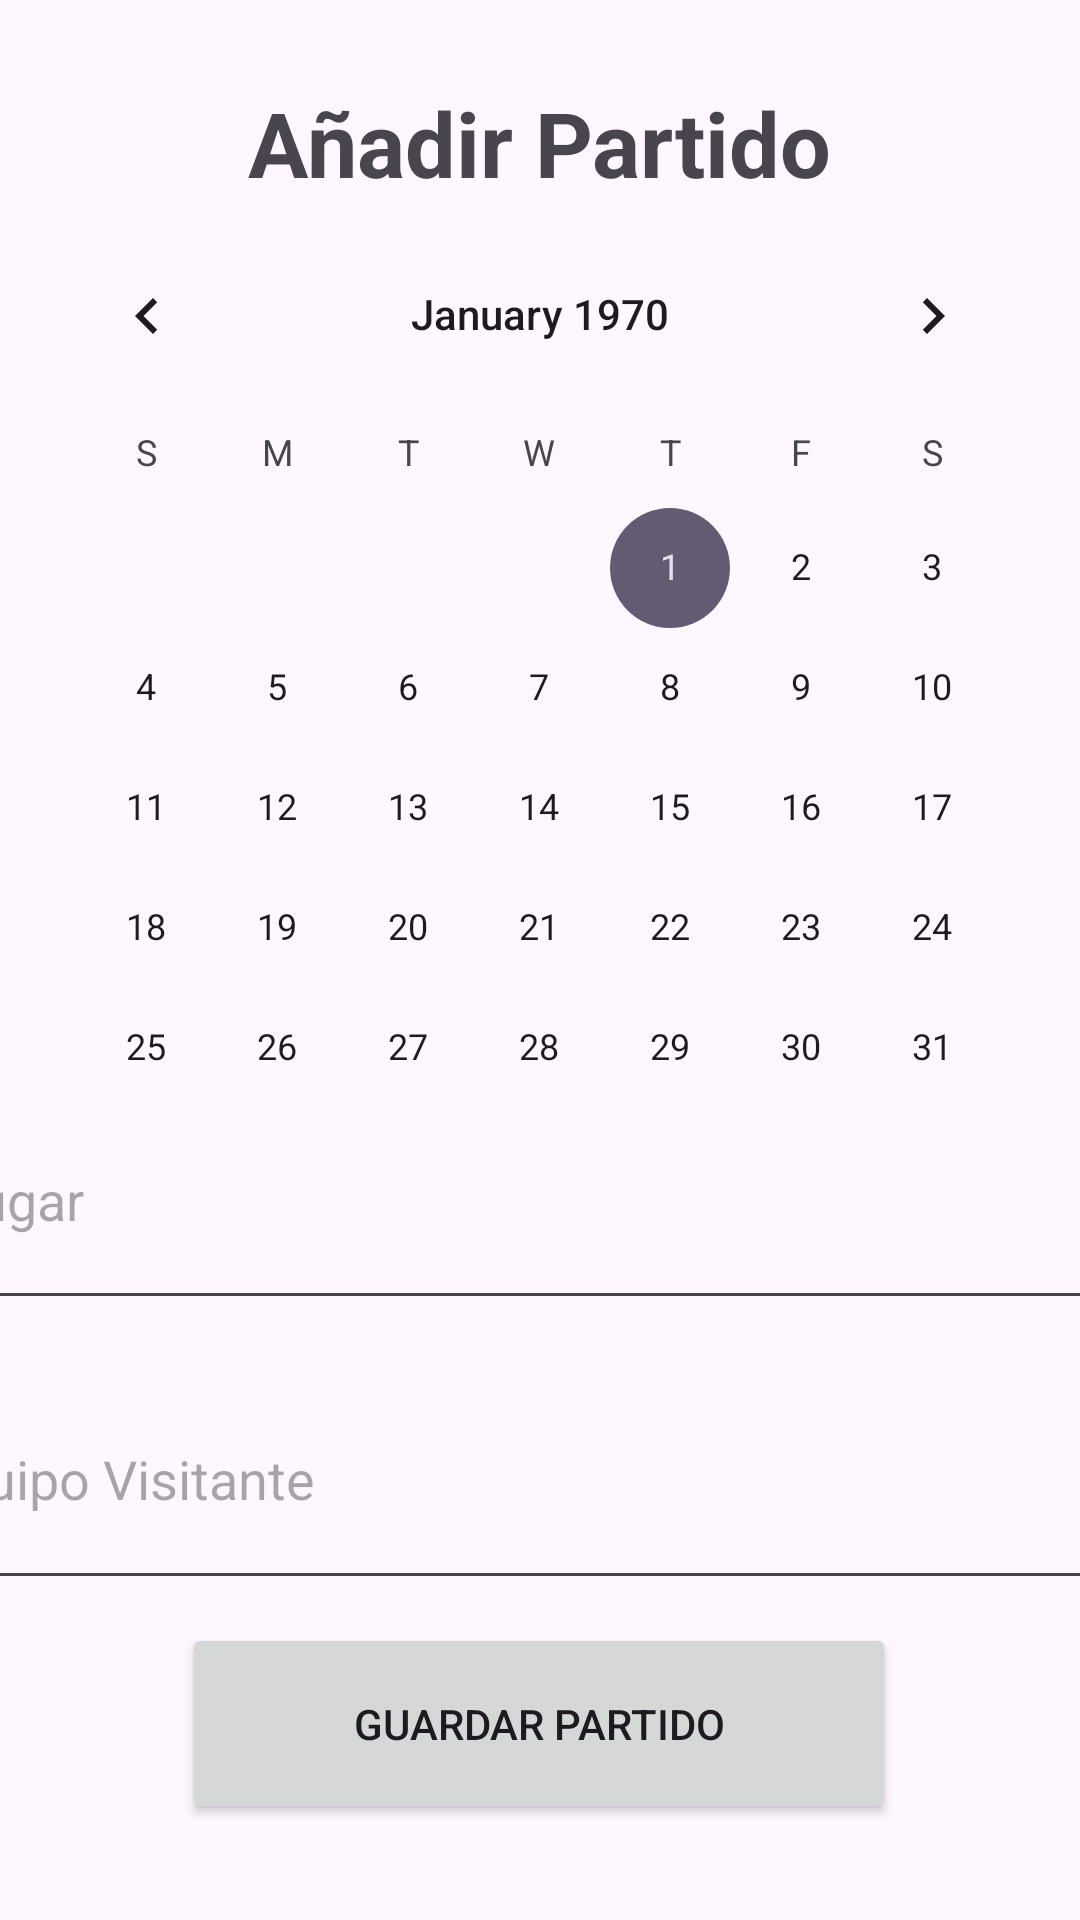

Write the Android layout XML for this screen, with the resource values it uses.
<!-- AndroidManifest.xml: application theme Theme.FutPlannerAndroid -->
<!-- res/layout/activity_equipo.xml -->
<?xml version="1.0" encoding="utf-8"?>
<androidx.constraintlayout.widget.ConstraintLayout xmlns:android="http://schemas.android.com/apk/res/android"
    xmlns:app="http://schemas.android.com/apk/res-auto"
    xmlns:tools="http://schemas.android.com/tools"
    android:layout_width="match_parent"
    android:layout_height="match_parent"
    tools:context=".Equipo">

    <TextView
        android:id="@+id/equipoTitulo"
        android:layout_width="314dp"
        android:layout_height="68dp"
        android:gravity="center"
        android:text="Añadir Partido"
        android:textSize="30sp"
        android:textStyle="bold"
        app:layout_constraintBottom_toBottomOf="parent"
        app:layout_constraintEnd_toEndOf="parent"
        app:layout_constraintHorizontal_bias="0.494"
        app:layout_constraintStart_toStartOf="parent"
        app:layout_constraintTop_toTopOf="parent"
        app:layout_constraintVertical_bias="0.024" />

    <EditText
        android:id="@+id/inputLugar"
        android:layout_width="403dp"
        android:layout_height="83dp"
        android:hint="Lugar"
        app:layout_constraintBottom_toBottomOf="parent"
        app:layout_constraintEnd_toEndOf="parent"
        app:layout_constraintStart_toStartOf="parent"
        app:layout_constraintTop_toTopOf="parent"
        app:layout_constraintVertical_bias="0.641" />

    <EditText
        android:id="@+id/inputEquipoVisitante"
        android:layout_width="405dp"
        android:layout_height="84dp"
        android:hint="Equipo Visitante"
        app:layout_constraintBottom_toBottomOf="parent"
        app:layout_constraintEnd_toEndOf="parent"
        app:layout_constraintHorizontal_bias="0.666"
        app:layout_constraintStart_toStartOf="parent"
        app:layout_constraintTop_toTopOf="parent"
        app:layout_constraintVertical_bias="0.808" />

    <Button
        android:id="@+id/btnGuardarPartido"
        android:layout_width="238dp"
        android:layout_height="67dp"
        android:text="Guardar Partido"
        app:layout_constraintBottom_toBottomOf="parent"
        app:layout_constraintEnd_toEndOf="parent"
        app:layout_constraintHorizontal_bias="0.497"
        app:layout_constraintStart_toStartOf="parent"
        app:layout_constraintTop_toTopOf="parent"
        app:layout_constraintVertical_bias="0.944" />

    <CalendarView
        android:id="@+id/calendario"
        android:layout_width="346dp"
        android:layout_height="301dp"
        android:layout_marginTop="13dp"
        app:layout_constraintBottom_toTopOf="@+id/inputLugar"
        app:layout_constraintEnd_toEndOf="parent"
        app:layout_constraintHorizontal_bias="0.492"
        app:layout_constraintStart_toStartOf="parent"
        app:layout_constraintTop_toBottomOf="@+id/equipoTitulo"
        app:layout_constraintVertical_bias="0.611" />

</androidx.constraintlayout.widget.ConstraintLayout>
<!-- resources referenced by this layout -->
<resources>
  <style name="Theme.FutPlannerAndroid" parent="Base.Theme.FutPlannerAndroid" />
  <style name="Base.Theme.FutPlannerAndroid" parent="Theme.Material3.DayNight.NoActionBar">
          
          
      </style>
</resources>
